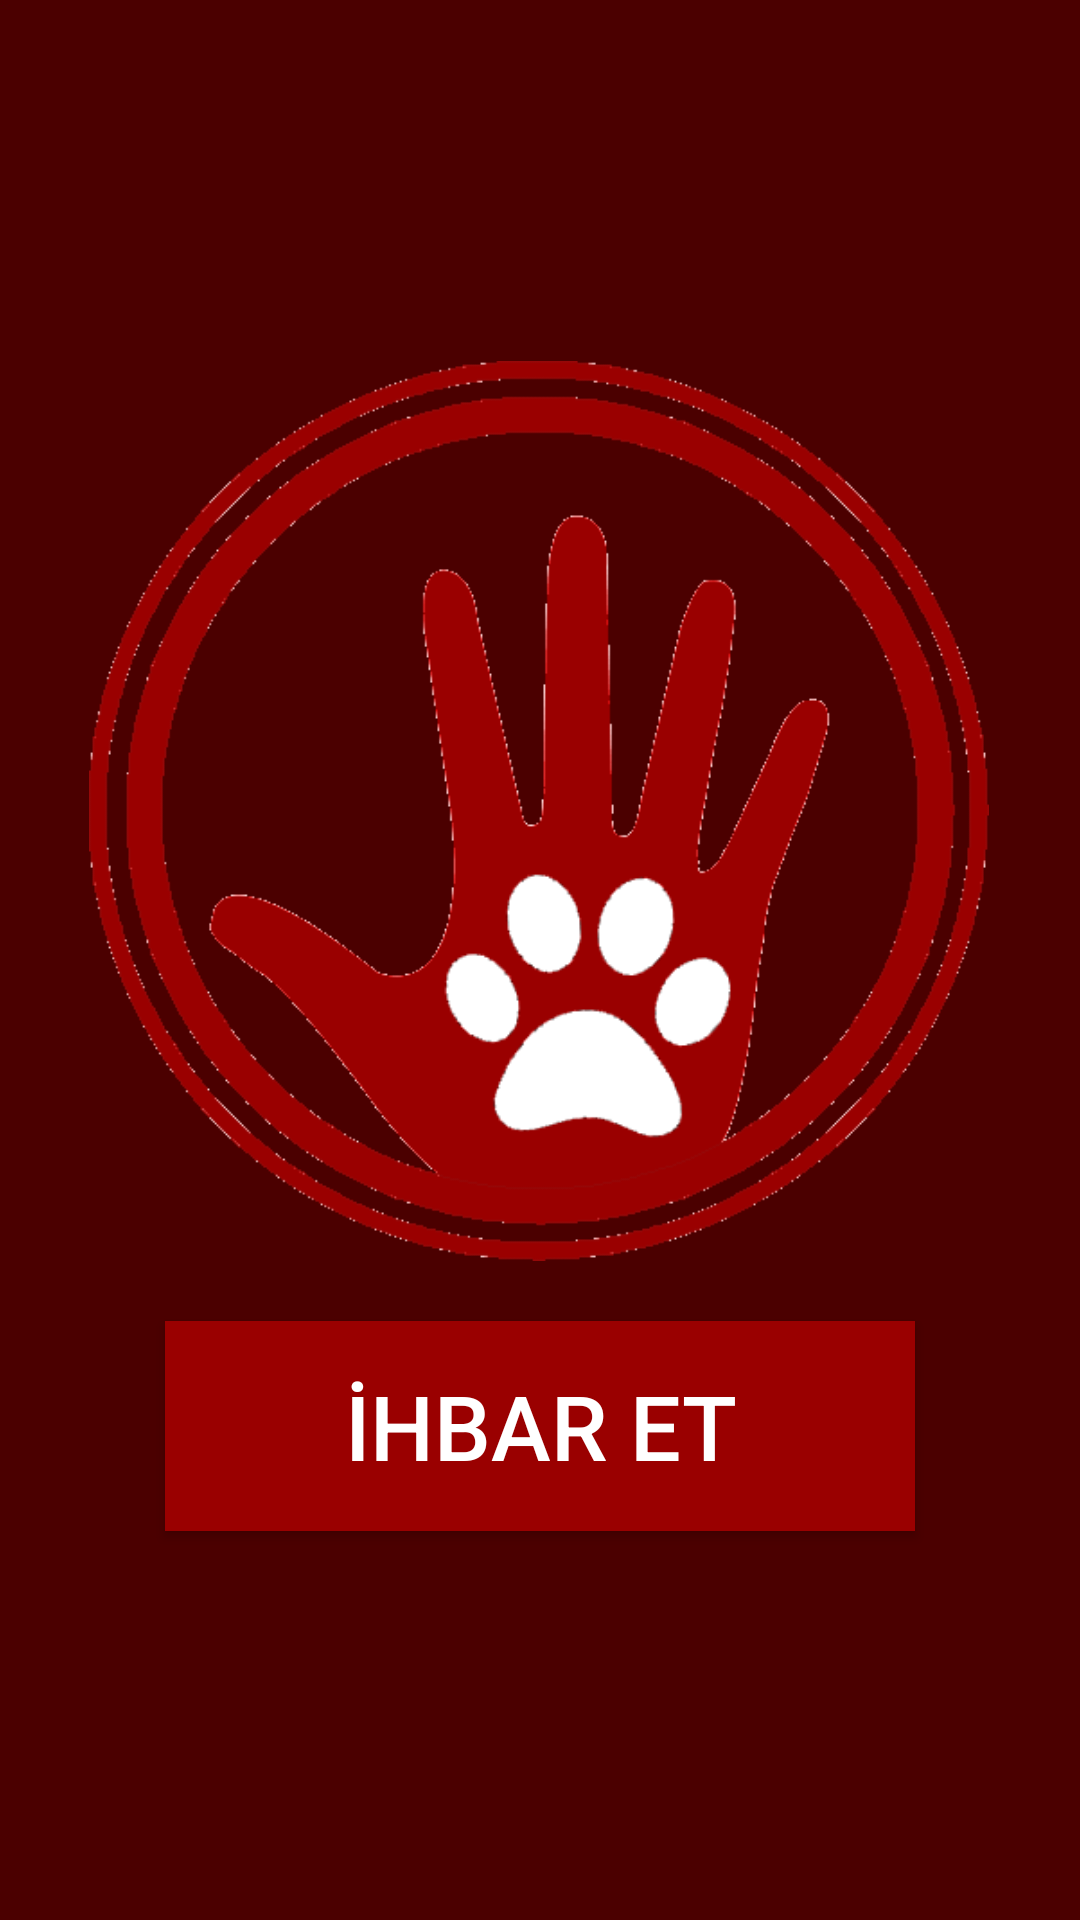

Layout XML and referenced resources for this Android screen:
<!-- AndroidManifest.xml: activity theme Theme.AppCompat.NoActionBar -->
<!-- res/layout/activity_help.xml -->
<?xml version="1.0" encoding="utf-8"?>
<androidx.constraintlayout.widget.ConstraintLayout xmlns:android="http://schemas.android.com/apk/res/android"
    xmlns:app="http://schemas.android.com/apk/res-auto"
    xmlns:tools="http://schemas.android.com/tools"
    android:layout_width="match_parent"
    android:layout_height="match_parent"
    tools:context=".HelpActivity"
    android:background="@color/arkaplan">

    <ImageView
        android:id="@+id/imgwivehds"
        android:layout_width="300dp"
        android:layout_height="300dp"
        android:layout_marginBottom="100dp"
        app:layout_constraintBottom_toBottomOf="parent"
        app:layout_constraintEnd_toEndOf="parent"
        app:layout_constraintHorizontal_bias="0.495"
        app:layout_constraintStart_toStartOf="parent"
        app:layout_constraintTop_toTopOf="parent"
        app:layout_constraintVertical_bias="0.501"
        app:srcCompat="@drawable/logo" />

    <Button
        android:id="@+id/btnphone"
        android:layout_width="250dp"
        android:layout_height="70dp"
        android:text="@string/ihbar"
        android:textColor="@color/white"
        android:layout_marginRight="20dp"
        android:layout_marginLeft="20dp"
        android:background="@color/red"
        android:layout_marginTop="20dp"
        android:textSize="30sp"
        android:gravity="center"
        app:layout_constraintEnd_toEndOf="parent"
        app:layout_constraintStart_toStartOf="parent"
        app:layout_constraintTop_toBottomOf="@+id/imgwivehds" />
</androidx.constraintlayout.widget.ConstraintLayout>
<!-- resources referenced by this layout -->
<resources>
  <color name="arkaplan">#4B0000</color>
  <color name="red">#9A0000</color>
  <color name="white">#FFFFFFFF</color>
  <!-- drawable logo: png bitmap (drawable, 101677 bytes) -->
  <string name="ihbar">İHBAR ET</string>
</resources>
